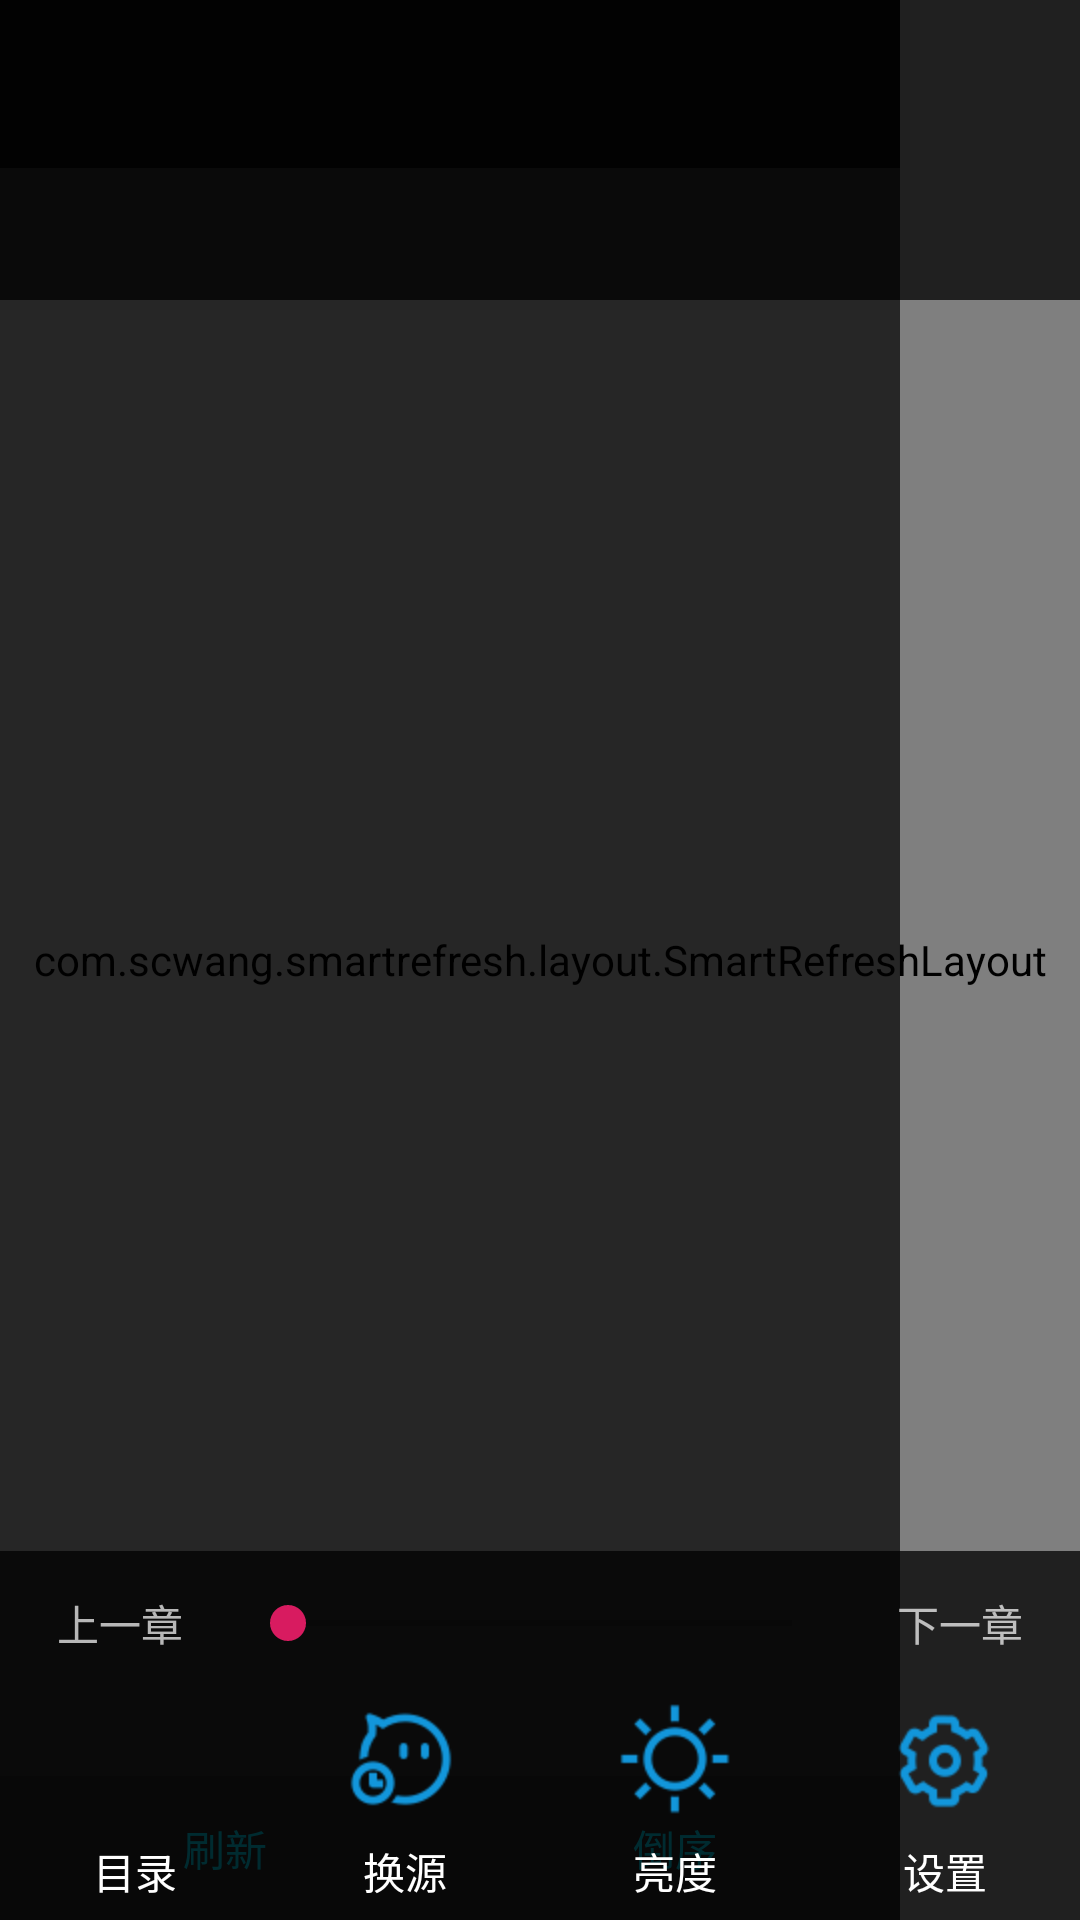

Reconstruct the res/layout file that produces this screen, plus the resources it refers to.
<!-- AndroidManifest.xml: application theme AppTheme.FullScreen -->
<!-- res/layout/manhuaread.xml -->
<?xml version="1.0" encoding="utf-8"?>
<RelativeLayout xmlns:android="http://schemas.android.com/apk/res/android"
    xmlns:app="http://schemas.android.com/apk/res-auto"
    android:orientation="vertical"
    android:layout_width="match_parent"
    android:layout_height="match_parent">

    <com.scwang.smartrefresh.layout.SmartRefreshLayout
        xmlns:app="http://schemas.android.com/apk/res-auto"
        android:id="@+id/refreshLayout"
        android:layout_width="match_parent"
        android:layout_height="match_parent"
        app:srlPrimaryColor="#444444"
        app:srlAccentColor="@android:color/white"
        app:srlEnablePreviewInEditMode="true">
        
        
        <com.scwang.smartrefresh.layout.header.ClassicsHeader
            android:layout_width="match_parent"
            android:layout_height="wrap_content"/>
    <androidx.recyclerview.widget.RecyclerView
        android:id="@+id/manhuaview"
        android:layout_width="match_parent"
        android:layout_height="match_parent"
        />
    <com.scwang.smartrefresh.layout.footer.ClassicsFooter
        android:layout_width="match_parent"
        android:layout_height="wrap_content"/>
</com.scwang.smartrefresh.layout.SmartRefreshLayout>
    <androidx.appcompat.widget.Toolbar
        android:id="@+id/mhuareadtoolbar"
        android:layout_width="match_parent"
        android:layout_height="100dp"
        android:layout_alignTop="@+id/refreshLayout"
        android:background="#BF000000" />
    <LinearLayout
        android:background="#B3000000"
        android:id="@+id/manhualeftmenu"
        android:layout_width="300dp"
        android:layout_height="match_parent"
        android:orientation="vertical">

        <androidx.appcompat.widget.Toolbar
            android:id="@+id/manhuatab"
            android:layout_width="match_parent"
            android:layout_height="wrap_content"
            app:titleTextColor="#00ACC1"
            android:background="#CC000000"/>

        <ListView
            android:id="@+id/manhualist"
            android:layout_width="match_parent"
            android:layout_height="0dp"
            android:layout_weight="1" />

        <LinearLayout
            android:layout_width="match_parent"
            android:layout_height="wrap_content"
            android:orientation="horizontal">

            <Button
                android:id="@+id/manhuafleshbutton"
                android:layout_width="match_parent"
                android:layout_height="wrap_content"
                android:layout_weight="1"
                android:background="#28000000"
                android:textColor="#00ACC1"
                android:text="刷新" />

            <Button
                android:id="@+id/manhuadore"
                android:layout_width="match_parent"
                android:layout_height="wrap_content"
                android:layout_weight="1"
                android:background="#28000000"
                android:textColor="#00ACC1"
                android:text="倒序" />
        </LinearLayout>
    </LinearLayout>
    <LinearLayout
        android:id="@+id/manhuabuttonmenu"
        android:layout_width="match_parent"
        android:layout_height="wrap_content"
        android:layout_alignBottom="@+id/refreshLayout"
        android:orientation="vertical">

        <LinearLayout
            android:layout_width="match_parent"
            android:layout_height="wrap_content"
            android:background="#BF000000"
            android:orientation="horizontal">

            <Button
                android:id="@+id/manhuapre"
                android:layout_width="match_parent"
                android:layout_height="wrap_content"
                android:layout_weight="1"
                android:text="上一章"
                android:background="@drawable/delete_alarm_btn_drawable"
                android:textColor="#B5FFFFFF"  />

            <SeekBar
                android:id="@+id/manhuaseekbar"
                android:layout_width="200dp"
                android:layout_height="wrap_content"
                android:layout_gravity="center"
                android:max="100"
                android:progress="0"

                />

            <Button
                android:id="@+id/manhuanext"
                android:layout_width="match_parent"
                android:layout_height="wrap_content"
                android:layout_weight="1"
                android:text="下一章"
                android:background="@drawable/delete_alarm_btn_drawable"
                android:textColor="#B5FFFFFF" />


        </LinearLayout>


        <LinearLayout
            android:layout_width="match_parent"
            android:layout_height="wrap_content"
            android:background="#BF000000"
            android:orientation="horizontal">

            <Button
                android:id="@+id/manhuamulu"
                android:layout_width="match_parent"
                android:layout_height="75dp"
                android:layout_weight="1"
                android:background="@drawable/delete_alarm_btn_drawable"
                android:text="目录"
                android:drawableTop="@mipmap/mulu"
                android:textColor="#FFFFFF"
                />

            <Button
                android:id="@+id/manhuahuanyuan"
                android:layout_width="match_parent"
                android:layout_height="75dp"
                android:layout_weight="1"
                android:background="@drawable/delete_alarm_btn_drawable"
                android:text="换源"
                android:drawableTop="@mipmap/atm"
                android:textColor="#FFFFFF"
                />

            <Button
                android:id="@+id/manhualiangdu"
                android:layout_width="match_parent"
                android:layout_height="75dp"
                android:layout_weight="1"
                android:background="@drawable/delete_alarm_btn_drawable"
                android:text="亮度"
                android:drawableTop="@mipmap/daytimemode"
                android:textColor="#FFFFFF"
                />

            <Button
                android:id="@+id/manhuashezhi"
                android:layout_width="match_parent"
                android:layout_height="75dp"
                android:layout_weight="1"
                android:background="@drawable/delete_alarm_btn_drawable"
                android:text="设置"
                android:drawableTop="@mipmap/set"
                android:textColor="#FFFFFF"

                />
        </LinearLayout>

    </LinearLayout>
</RelativeLayout>
<!-- resources referenced by this layout -->
<resources>
  <!-- drawable delete_alarm_btn_drawable (drawable) -->
  <?xml version="1.0" encoding="utf-8"?>
  <selector xmlns:android="http://schemas.android.com/apk/res/android">
      <item android:drawable="@drawable/delete_btn_normal" android:state_pressed="false" />
      <item android:drawable="@drawable/delete_btn_pressed" android:state_pressed="true"/>
  </selector>
  <!-- mipmap atm: png bitmap (mipmap-hdpi, 4696 bytes) -->
  <!-- mipmap daytimemode: png bitmap (mipmap-hdpi, 3770 bytes) -->
  <!-- mipmap set: png bitmap (mipmap-hdpi, 4953 bytes) -->
  <style name="AppTheme.FullScreen">
          <item name="windowNoTitle">true</item>
          <item name="android:windowFullscreen">true</item>
          <item name="android:windowDisablePreview">true</item>
      </style>
  <!-- drawable delete_btn_normal (drawable) -->
  <?xml version="1.0" encoding="utf-8"?>
  <shape xmlns:android="http://schemas.android.com/apk/res/android">
  
  </shape>
  <!-- drawable delete_btn_pressed (drawable) -->
  <?xml version="1.0" encoding="utf-8"?>
  <shape xmlns:android="http://schemas.android.com/apk/res/android">
      <solid android:color="#00ACC1" />
  </shape>
</resources>
